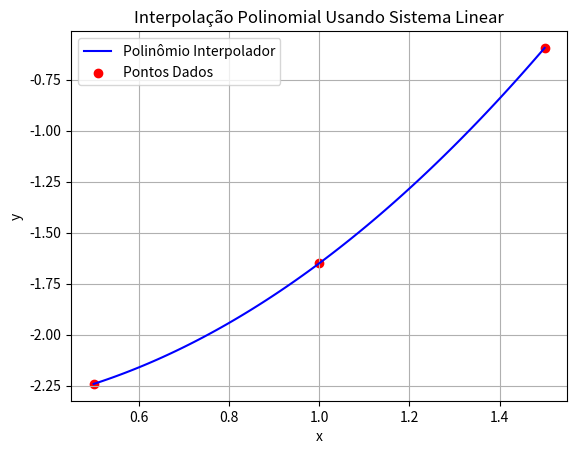

This chart was generated by the following Python code:
import numpy as np
import matplotlib.pyplot as plt

# Função para resolver a interpolação usando sistema linear
def interpolacao_linear(pontos):
    # Extraindo as coordenadas dos pontos
    n = len(pontos)
    x = np.array([p[0] for p in pontos])
    y = np.array([p[1] for p in pontos])
    
    # Montando a matriz do sistema linear
    A = np.vander(x, increasing=True)  # Matriz de Vandermonde
    b = y
    
    # Resolvendo o sistema linear para encontrar os coeficientes
    coeficientes = np.linalg.solve(A, b)
    
    return coeficientes

# Função para avaliar o polinômio para um valor x
def avaliar_polinomio(coeficientes, x_val):
    """Avalia o polinômio interpolador para um valor de x."""
    return np.polyval(coeficientes[::-1], x_val)

# Função para formatar o polinômio como string
def formatar_polinomio(coeficientes):
    """Formata o polinômio como uma string, exibindo seus coeficientes."""
    termos = []
    grau = len(coeficientes) - 1
    for i, coef in enumerate(coeficientes):
        if coef != 0:
            if grau - i == 0:
                termos.append(f"{coef:.4f}")
            elif grau - i == 1:
                termos.append(f"{coef:.4f}x")
            else:
                termos.append(f"{coef:.4f}x^{grau - i}")
    return " + ".join(termos)

# Função para testar um valor específico de x no polinômio
def testar_valor_x(coeficientes, x_val):
    """Testa um valor x no polinômio interpolador."""
    return avaliar_polinomio(coeficientes, x_val)

# Pontos de exemplo para interpolação
pontos = [ (0.5,-2.241), (1,-1.65), (1.5, -0.594)]
# pontos = [(-1, 4), (0, 1), (2, -1)]

# Resolvendo o sistema linear
coeficientes = interpolacao_linear(pontos)

# Exibindo o polinômio encontrado
polinomio = formatar_polinomio(coeficientes)
print(f"Polinômio Interpolador: {polinomio}")

# Testando o valor de x = 1.2 no polinômio
x_test = 1.23
y_test = testar_valor_x(coeficientes, x_test)
print(f"Valor do polinômio para x = {x_test}: y = {y_test:.4f}")

# Gerando valores de x para o gráfico
x_vals = np.linspace(min(pontos, key=lambda p: p[0])[0], max(pontos, key=lambda p: p[0])[0], 100)
y_vals = [avaliar_polinomio(coeficientes, x) for x in x_vals]

# Plotando o gráfico
plt.plot(x_vals, y_vals, label="Polinômio Interpolador", color='blue')
plt.scatter([p[0] for p in pontos], [p[1] for p in pontos], color='red', label="Pontos Dados")
plt.legend()
plt.title("Interpolação Polinomial Usando Sistema Linear")
plt.xlabel("x")
plt.ylabel("y")
plt.grid(True)
plt.show()
